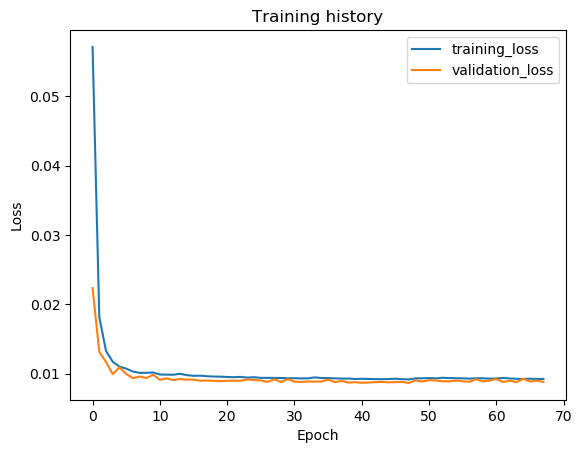

The table this chart was drawn from, first rows:
epoch, train_loss, val_loss, val_f1
1, 0.05714, 0.02235, 0.0
2, 0.01818, 0.01315, 0.0
3, 0.01328, 0.01169, 0.0
4, 0.01172, 0.009939, 0.0
5, 0.01103, 0.01092, 0.0
6, 0.01074, 0.009969, 0.0
7, 0.01031, 0.009362, 0.0
8, 0.01013, 0.009599, 0.0
9, 0.01013, 0.009385, 0.0
10, 0.01018, 0.009857, 0.0
11, 0.009892, 0.009128, 0.0
12, 0.009876, 0.009337, 0.0
13, 0.009859, 0.009081, 0.0
14, 0.009994, 0.009247, 0.0
15, 0.009801, 0.009147, 0.0
16, 0.009702, 0.009148, 0.0
17, 0.009725, 0.008995, 0.0
18, 0.009637, 0.009028, 0.0
19, 0.0096, 0.00897, 0.0
20, 0.009581, 0.00893, 0.0
21, 0.009535, 0.008984, 0.0
22, 0.009502, 0.009, 0.0
23, 0.009545, 0.008991, 0.0
24, 0.009445, 0.009167, 0.0
25, 0.009498, 0.009106, 0.0
26, 0.009405, 0.009028, 0.0
27, 0.009406, 0.008824, 0.0
28, 0.009397, 0.009205, 0.0
29, 0.009387, 0.008806, 0.0
30, 0.009348, 0.009242, 0.0
31, 0.009361, 0.008863, 0.0
32, 0.009326, 0.008818, 0.0
33, 0.009331, 0.008881, 0.0
34, 0.009472, 0.008867, 0.0
35, 0.00938, 0.00888, 0.0
36, 0.009377, 0.009156, 0.0
37, 0.009336, 0.008794, 0.0
38, 0.0093, 0.008968, 0.0
39, 0.009305, 0.008725, 0.0
40, 0.009244, 0.00878, 0.0
41, 0.009275, 0.0087, 0.0
42, 0.009254, 0.008729, 0.0
43, 0.009223, 0.008793, 0.0
44, 0.009213, 0.00881, 0.0
45, 0.009242, 0.008763, 0.0
46, 0.009283, 0.008796, 0.0
47, 0.009216, 0.008819, 0.0
48, 0.009185, 0.008677, 0.0
49, 0.009329, 0.009056, 0.0
50, 0.009349, 0.008877, 0.0
51, 0.009367, 0.009079, 0.0
52, 0.009337, 0.009022, 0.0
53, 0.009419, 0.008924, 0.0
54, 0.009378, 0.0089, 0.0
55, 0.009351, 0.009024, 0.0
56, 0.009338, 0.008913, 0.0
57, 0.009292, 0.008842, 0.0
58, 0.009348, 0.009217, 0.0
59, 0.009347, 0.008889, 0.0
60, 0.009297, 0.00901, 0.0
... 8 more rows
